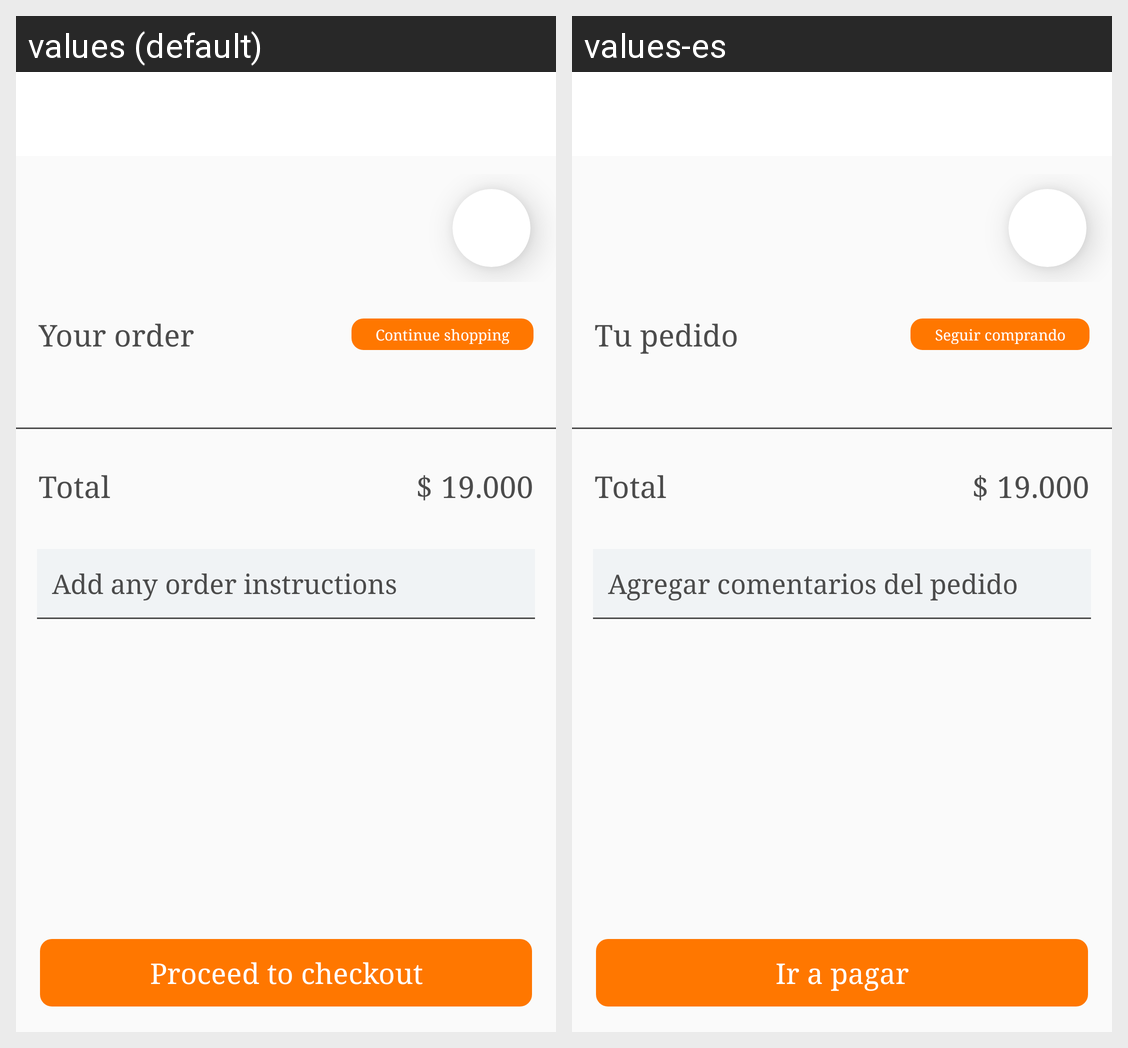

For this localized Android screen grid, give each drawn string resource with its value in every locale shown.
Android screen res/layout/activity_pmz_cart.xml rendered under 2 locales, left to right: values (default), values-es. Device: Nexus 5 (rendered at 1080×1920; each locale shown at half size, 540×960, under a caption strip naming it); theme PaymentezAppTheme.
Strings drawn on this screen, with the default value and each locale's value (text and hints the layout hard-codes, and strings that could not be matched under every locale, appear in the picture but are not listed):

cart_your_order_title
  values: Your order
  values-es: Tu pedido

cart_keep_buying_button
  values: Continue shopping
  values-es: Seguir comprando

cart_total_price_title
  values: Total
  values-es: Total

cart_comment_hint
  values: Add any order instructions
  values-es: Agregar comentarios del pedido

flow_finish_button
  values: Proceed to checkout
  values-es: Ir a pagar
